21-way image classification set "videogames-cnn-dataset" from GitHub (Pablo-H-H/Inteligencia_Artificial_Clasificador_Videojuegos); label vocabulary: Apex Legends, CSGO, Clash Royale, Dead by Daylight, Dota 2, Escape from Tarkov, FIFA 21, Fortnite, Free Fire, GTA V, League of Legends, Minecraft, Overwatch, PUBG Battlegrounds, Rainbow Six, Rocket League, Rust, Sea of Thieves, Valorant, Warzone, World of Warcraft.

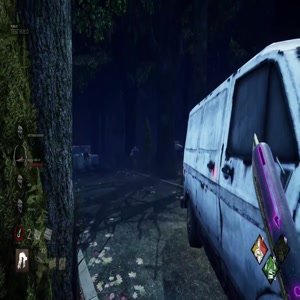
Label: Dead by Daylight

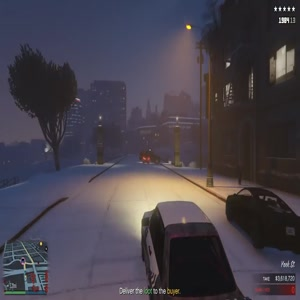
Label: GTA V

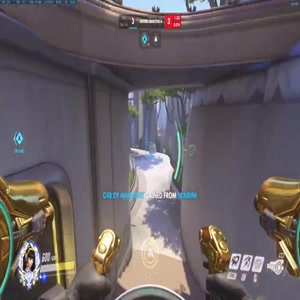
Label: Overwatch

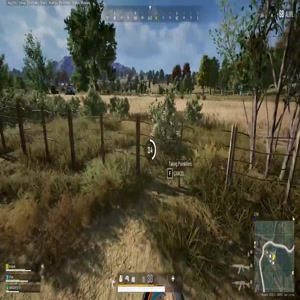
Label: PUBG Battlegrounds

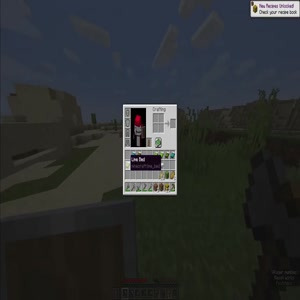
Label: Minecraft

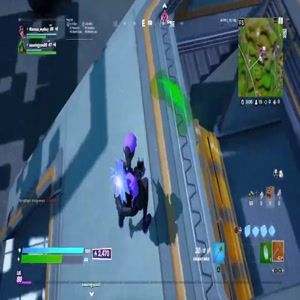
Label: Fortnite
